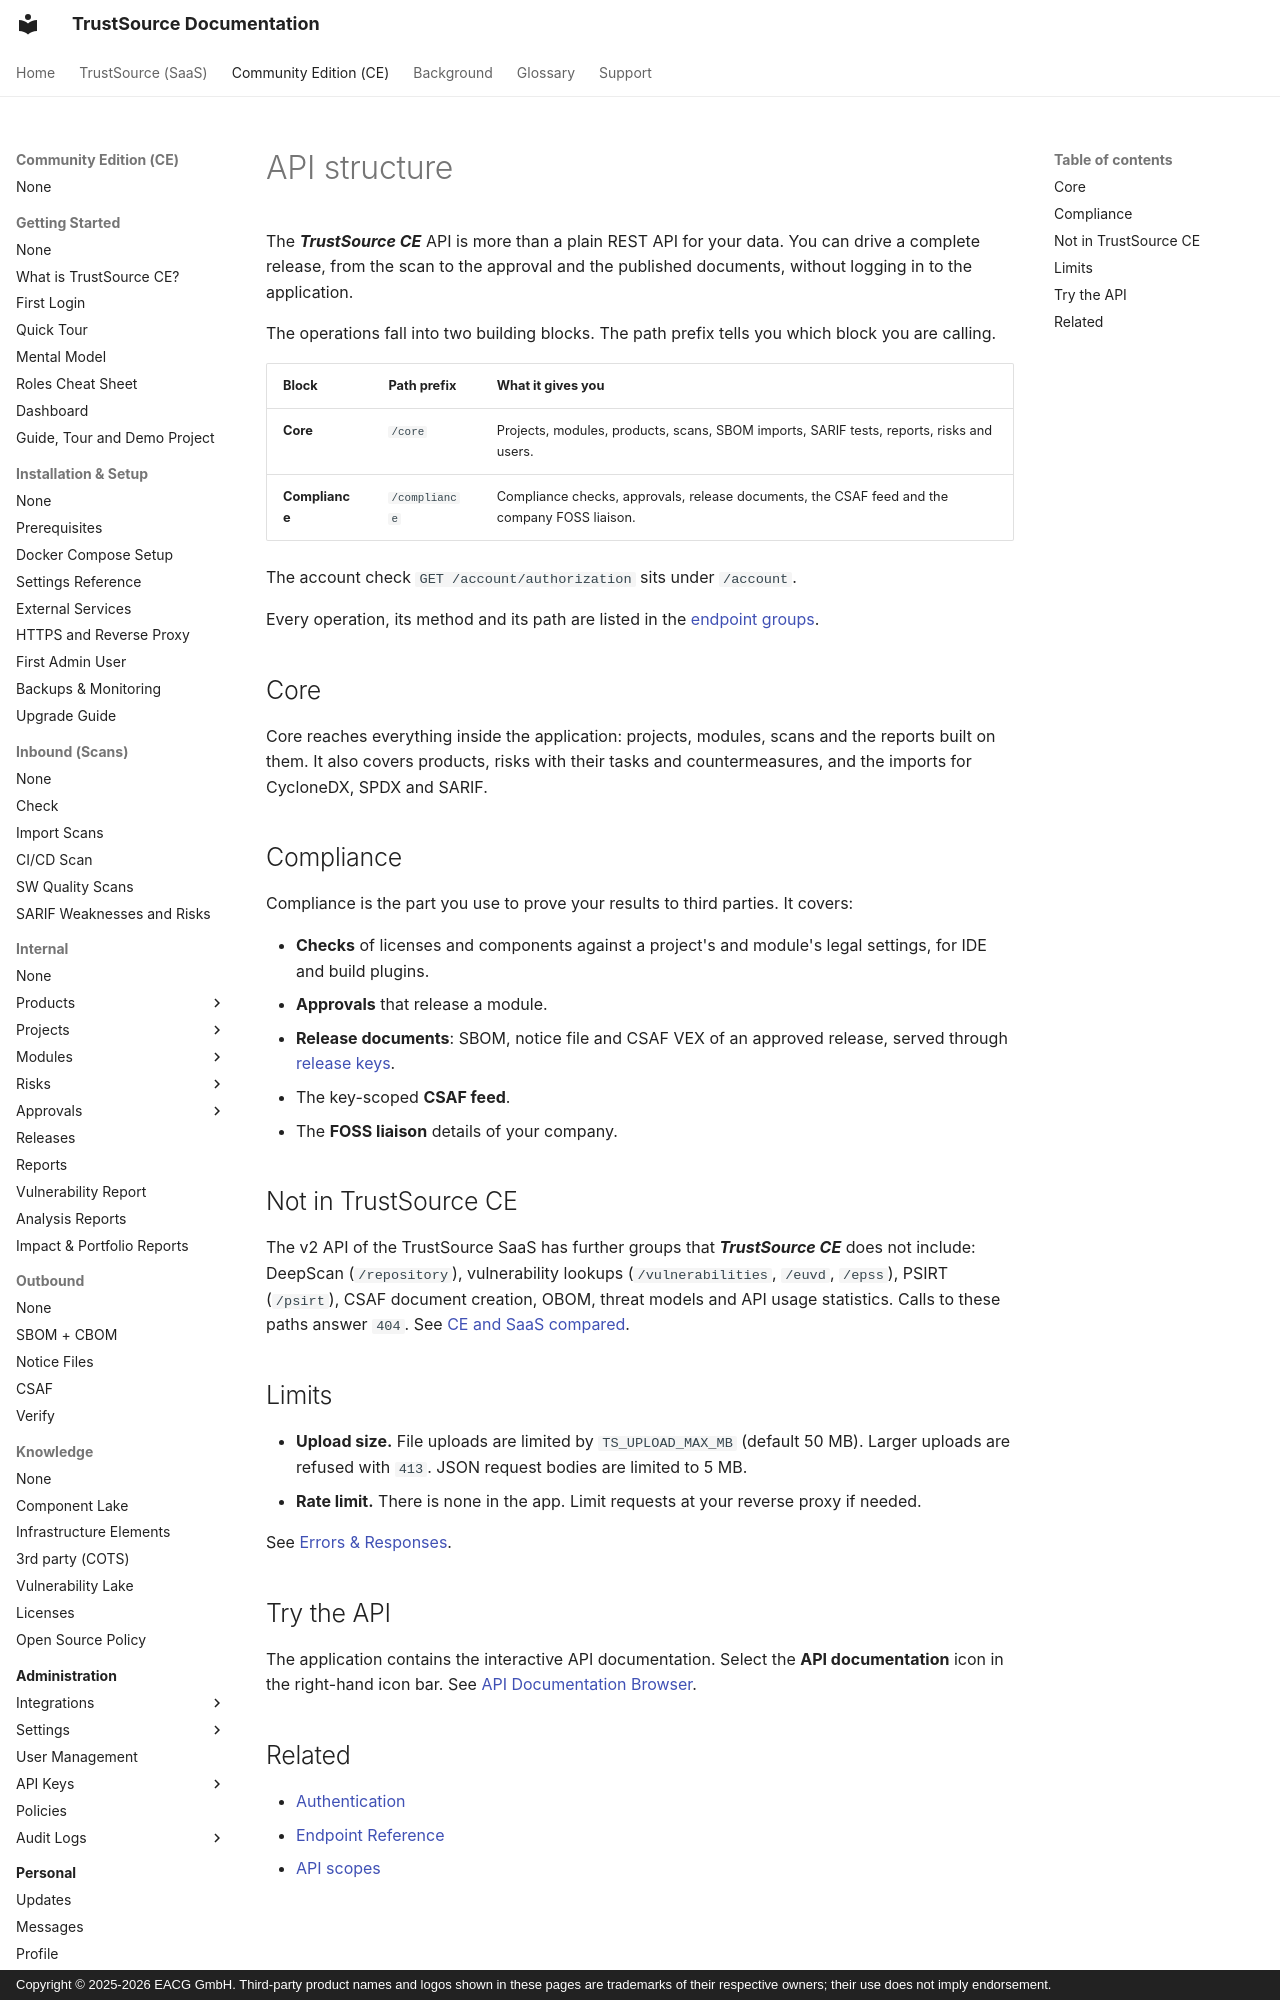

repository: TrustSource/ts-docs · page: ce/09-rest-api/06-api-structure/index.html · generator: mkdocs · copyright: Copyright © 2025-2026 EACG GmbH. Third-party product names and logos shown in these pages are trademarks of their respective owners; their use does not imply endorsement.

# API structure

The ***TrustSource CE*** API is more than a plain REST API for your data. You can drive a complete release, from the scan to the approval and the published documents, without logging in to the application.

The operations fall into two building blocks. The path prefix tells you which block you are calling.

| Block | Path prefix | What it gives you |
|---|---|---|
| **Core** | `/core` | Projects, modules, products, scans, SBOM imports, SARIF tests, reports, risks and users. |
| **Compliance** | `/compliance` | Compliance checks, approvals, release documents, the CSAF feed and the company FOSS liaison. |

The account check `GET /account/authorization` sits under `/account`.

Every operation, its method and its path are listed in the [endpoint groups](endpoints/index.md).

## Core

Core reaches everything inside the application: projects, modules, scans and the reports built on them. It also covers products, risks with their tasks and countermeasures, and the imports for CycloneDX, SPDX and SARIF.

## Compliance

Compliance is the part you use to prove your results to third parties. It covers:

- **Checks** of licenses and components against a project's and module's legal settings, for IDE and build plugins.
- **Approvals** that release a module.
- **Release documents**: SBOM, notice file and CSAF VEX of an approved release, served through [release keys](../06-administration/04b-release-keys.md).
- The key-scoped **CSAF feed**.
- The **FOSS liaison** details of your company.
